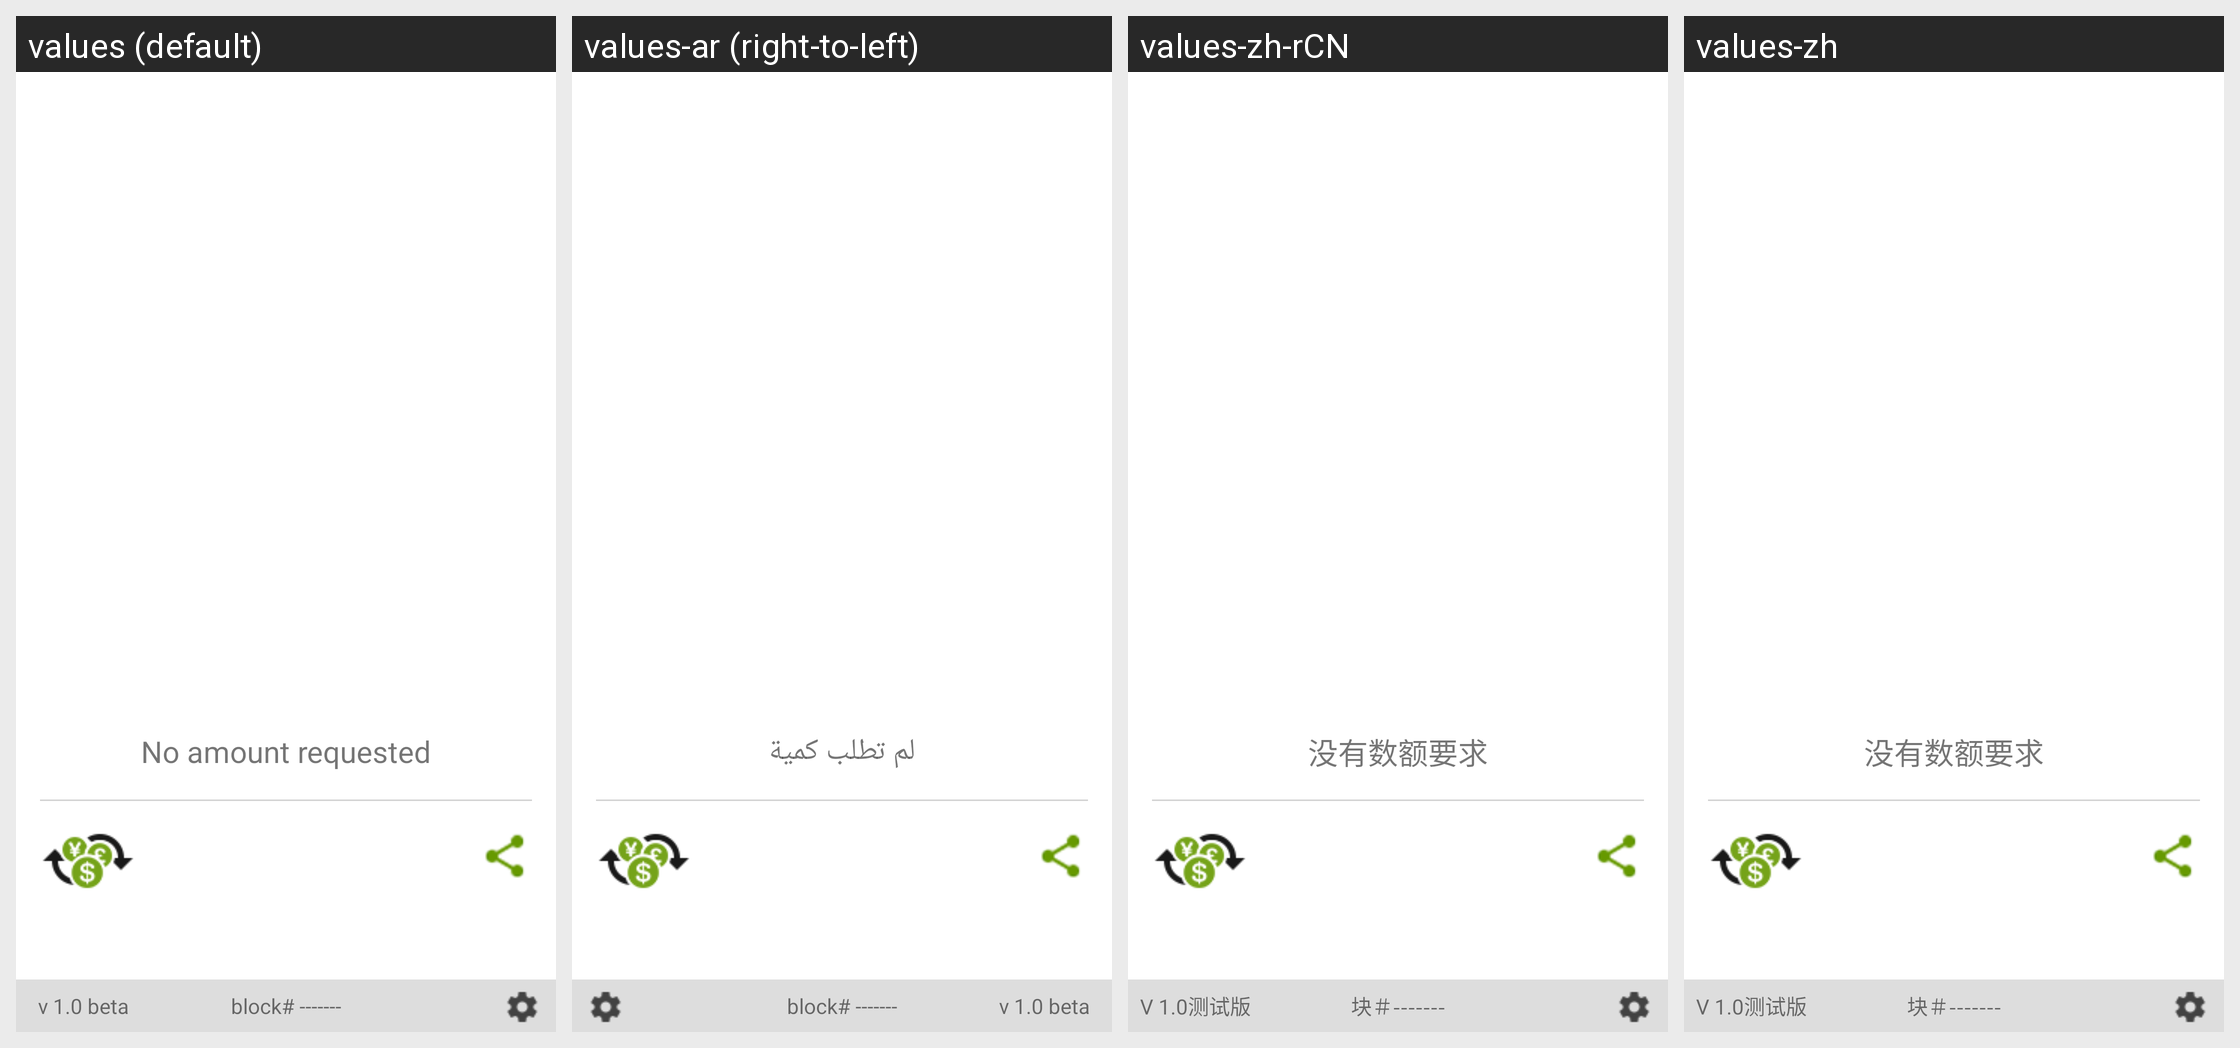

Here is an Android app screen in its default locale and in the app's own translations. Write out the translated-string differences for the strings that appear on this screen.
Android screen res/layout/receive_activity.xml rendered under 4 locales, left to right: values (default), values-ar (right-to-left), values-zh-rCN, values-zh. Device: Nexus 5 (rendered at 1080×1920; each locale shown at half size, 540×960, under a caption strip naming it); theme AppTheme.
Other locales in the repository, not shown: values-bg, values-bn, values-bs, values-ca, values-cs, values-da, values-de, values-el, values-es, values-et, values-fa, values-fi, values-fr, values-he, values-hi, values-hr, values-hu, values-hy, values-id, values-in, values-it, values-iw, values-ja, values-ko, values-lt, values-lv, values-ms, values-nl, values-no, values-pl, values-pt, values-pt-rBR, values-pt-rPT, values-ro, values-ru, values-sk, values-sl, values-sq, values-sr, values-sv, values-th, values-tr, values-uk, values-vi, values-zh-rTW.
Strings drawn on this screen, with the default value and each locale's value (text and hints the layout hard-codes, and strings that could not be matched under every locale, appear in the picture but are not listed):

no_amount_requested
  values: No amount requested
  values-ar: لم تطلب كمية
  values-zh-rCN: 没有数额要求
  values-zh: 没有数额要求

v_1_0_beta
  values: v 1.0 beta
  values-ar: v 1.0 beta  [not translated; the default value is used]
  values-zh-rCN: V 1.0测试版
  values-zh: V 1.0测试版

block_number
  values: block# -------
  values-ar: block# -------  [not translated; the default value is used]
  values-zh-rCN: 块＃-------
  values-zh: 块＃-------
